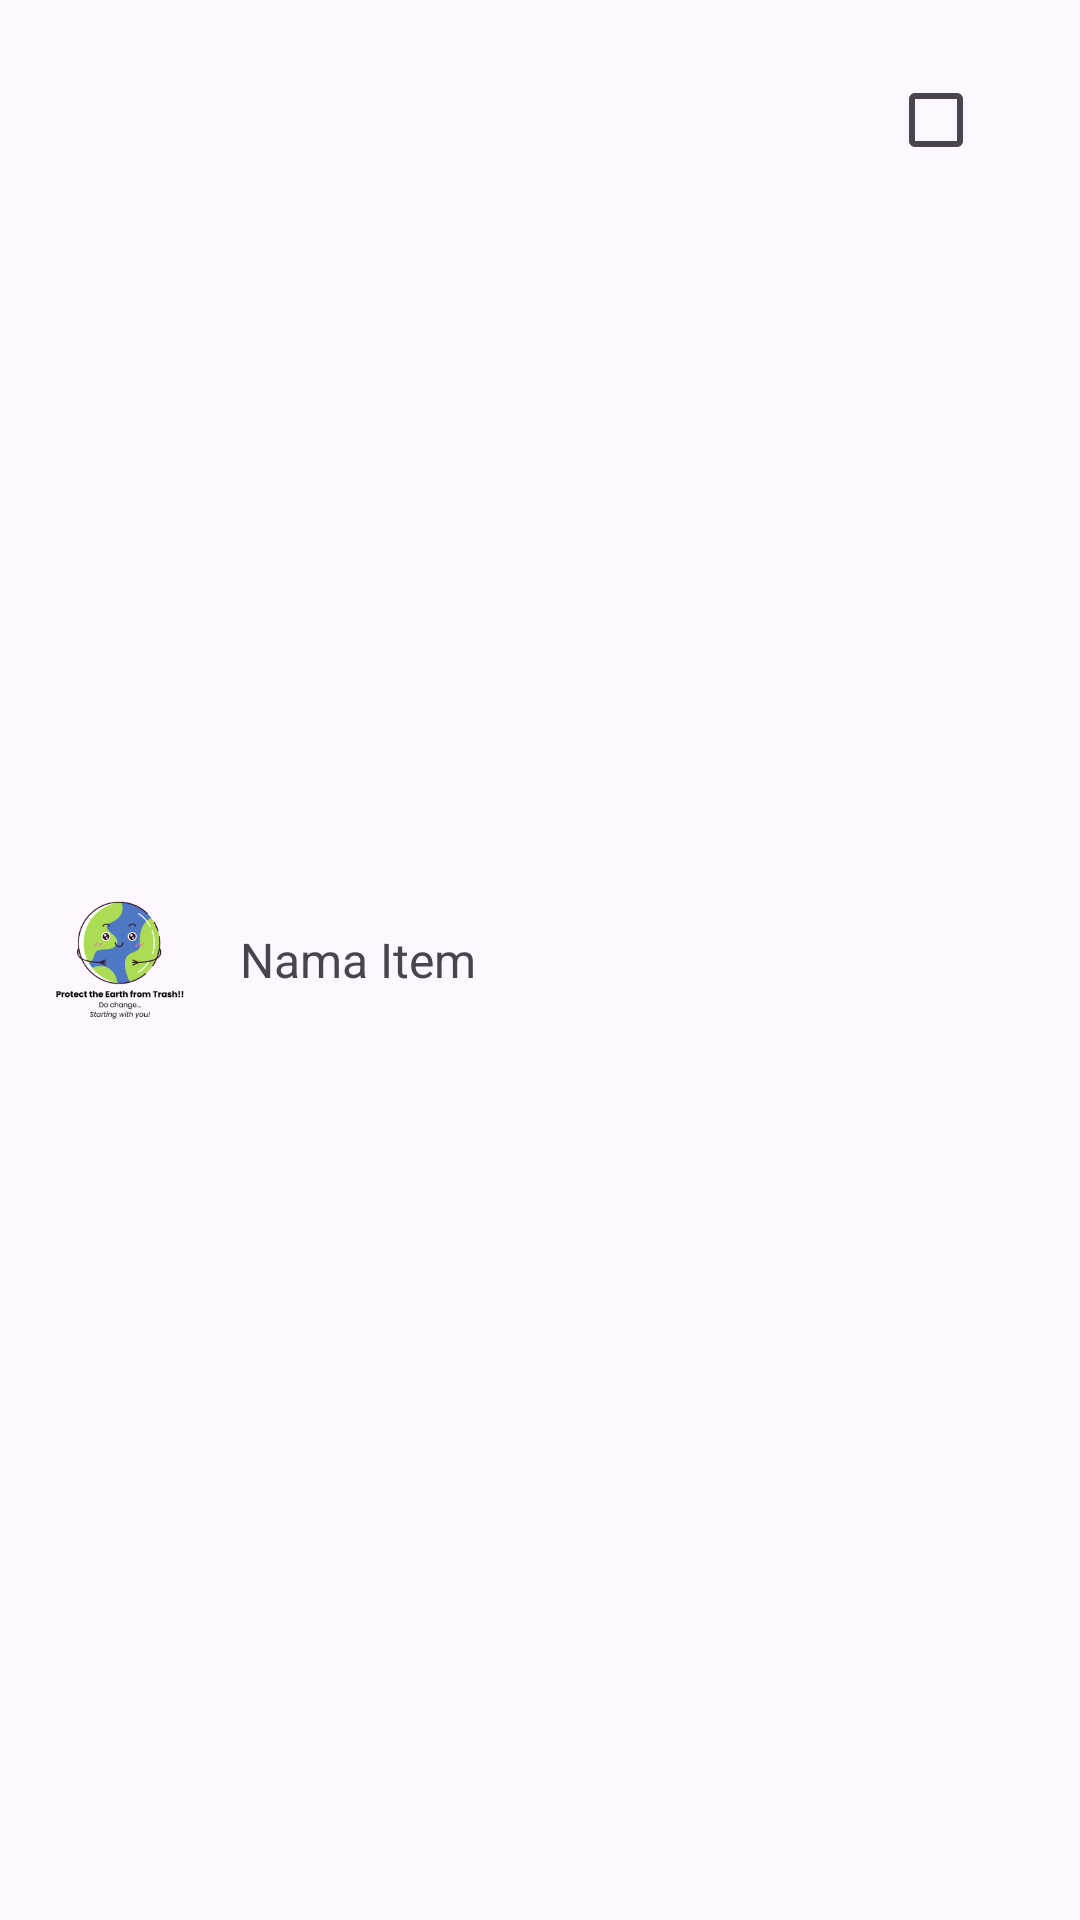

Here is an Android app screen rendered from its layout file. Give the layout XML and the strings, colors and styles it references.
<!-- AndroidManifest.xml: application theme Theme.Banksampah -->
<!-- res/layout/list_organic.xml -->
<LinearLayout xmlns:android="http://schemas.android.com/apk/res/android"
    android:layout_width="match_parent"
    android:layout_height="wrap_content"
    android:orientation="horizontal"
    android:padding="16dp"
    android:gravity="center_vertical">

    <ImageView
        android:id="@+id/image_organic"
        android:layout_width="48dp"
        android:layout_height="48dp"
        android:src="@drawable/information" />

    <TextView
        android:id="@+id/name_trash"
        android:layout_width="0dp"
        android:layout_height="wrap_content"
        android:layout_weight="1"
        android:text="Nama Item"
        android:textSize="16sp"
        android:layout_marginStart="16dp" />

    <CheckBox
        android:id="@+id/checkBoxItem"
        android:layout_width="wrap_content"
        android:layout_height="wrap_content"
        android:layout_gravity="end" />

</LinearLayout>
<!-- resources referenced by this layout -->
<resources>
  <!-- drawable information: png bitmap (drawable, 18640 bytes) -->
  <style name="Theme.Banksampah" parent="Base.Theme.Banksampah" />
  <style name="Base.Theme.Banksampah" parent="Theme.Material3.DayNight.NoActionBar">
          
          
      </style>
</resources>
